The GitHub repository DAONGOCNAMM523100037/he-thong-phan-loai-san-pham contains a labelled image folder "data_chia" with 4 categories: ca phe, mi an lien, nuoc uong, thuc an. Examples follow, each with its label.

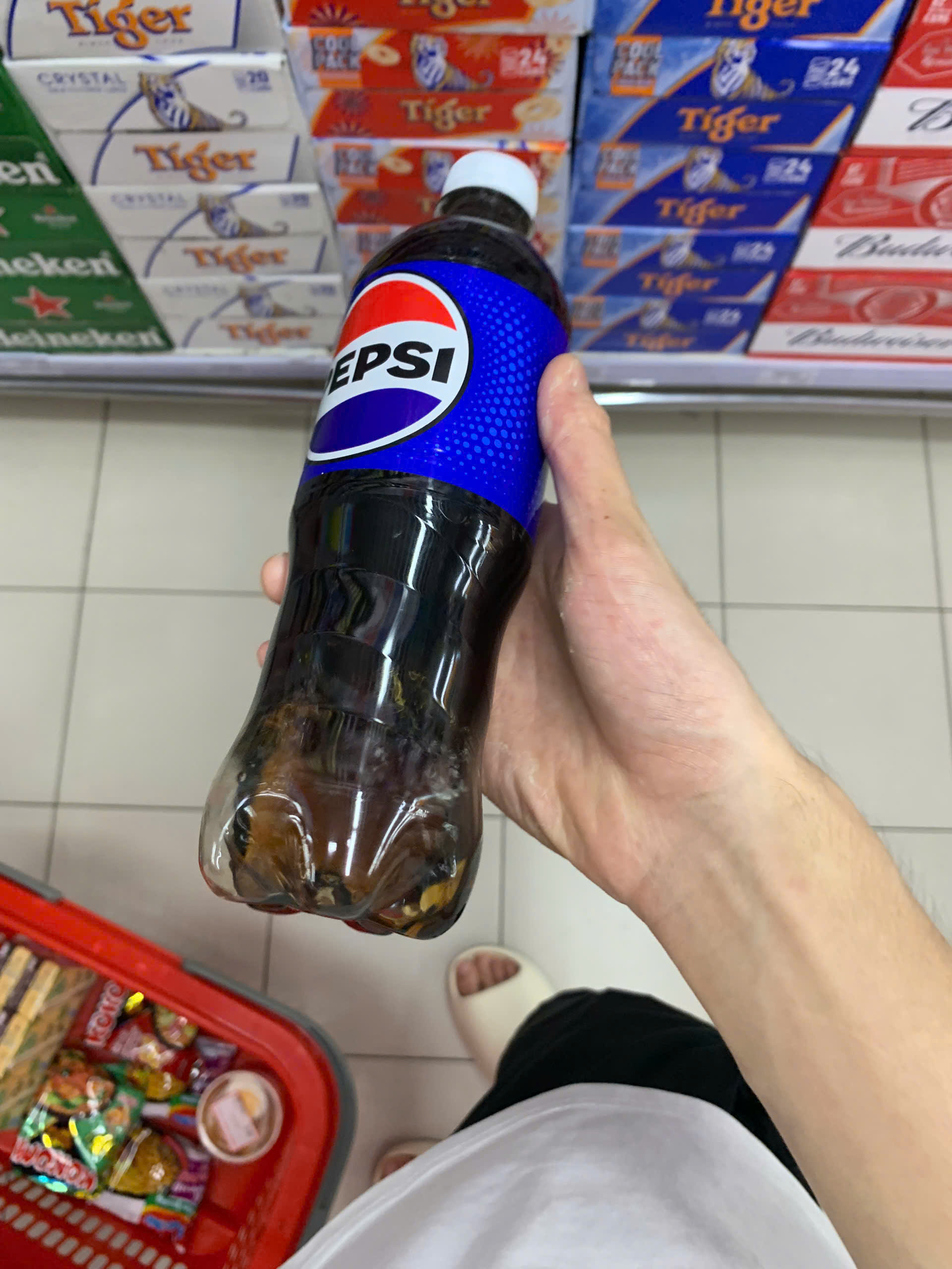
Label: nuoc uong

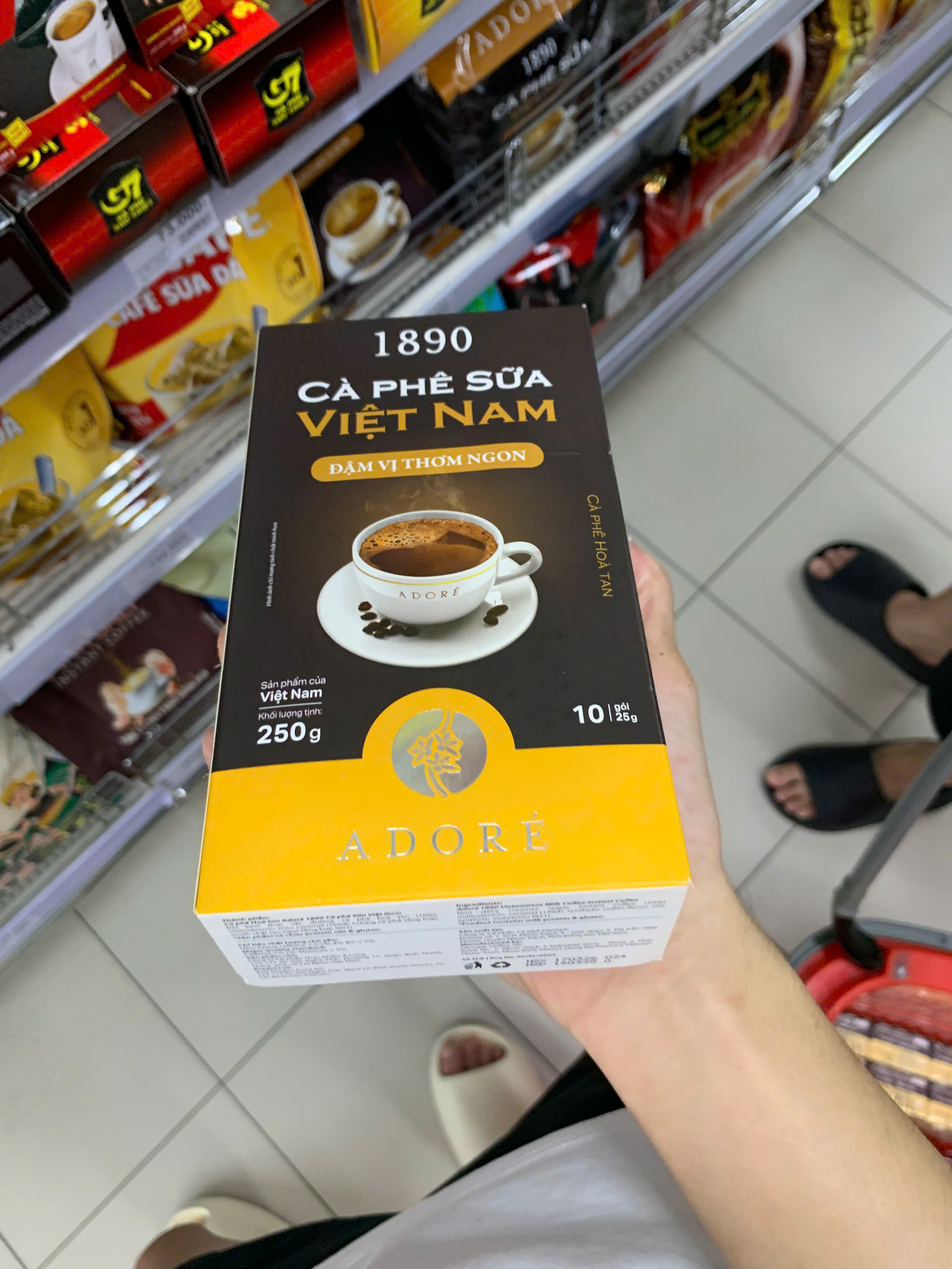
Label: ca phe

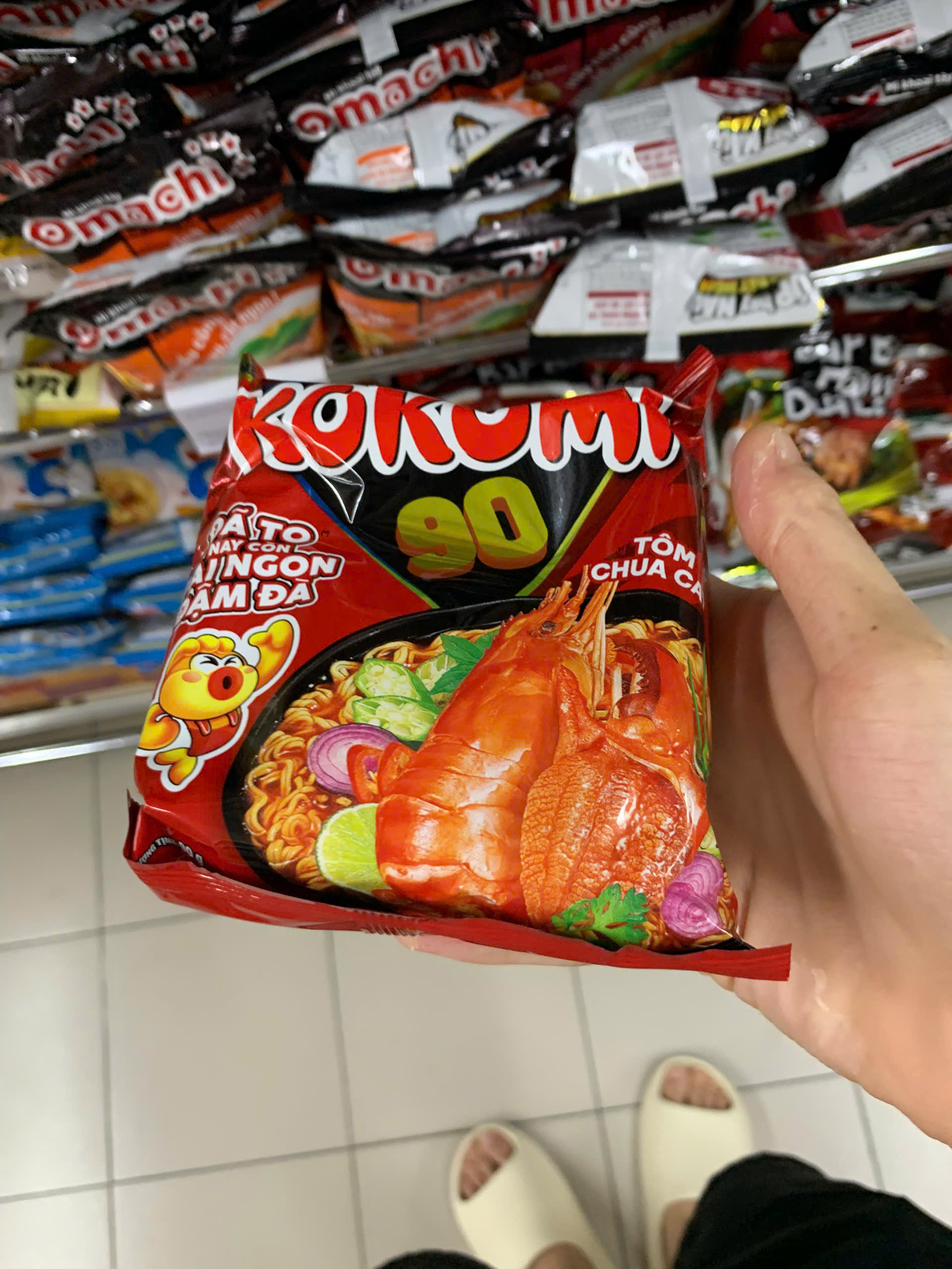
Label: mi an lien

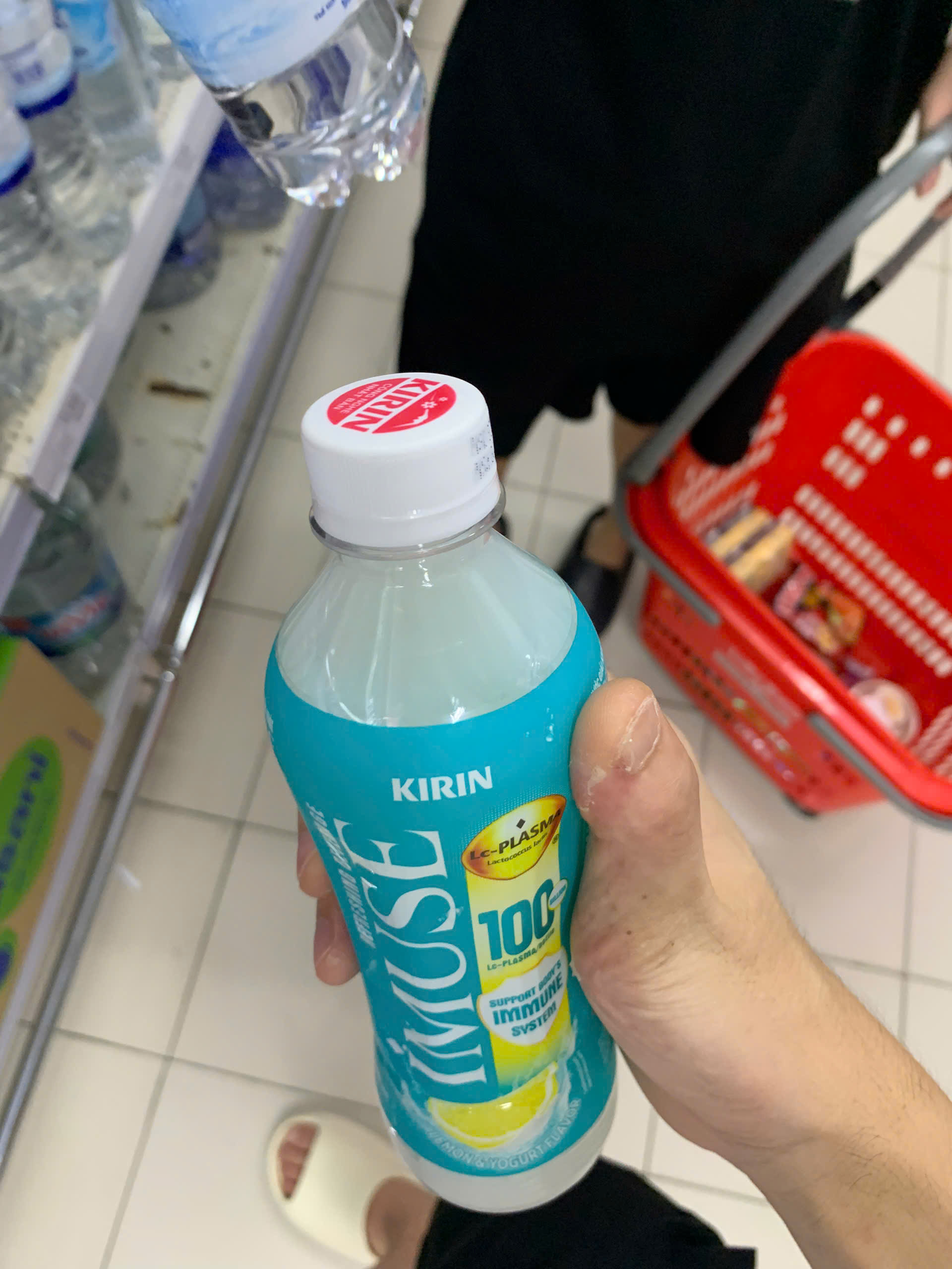
Label: nuoc uong

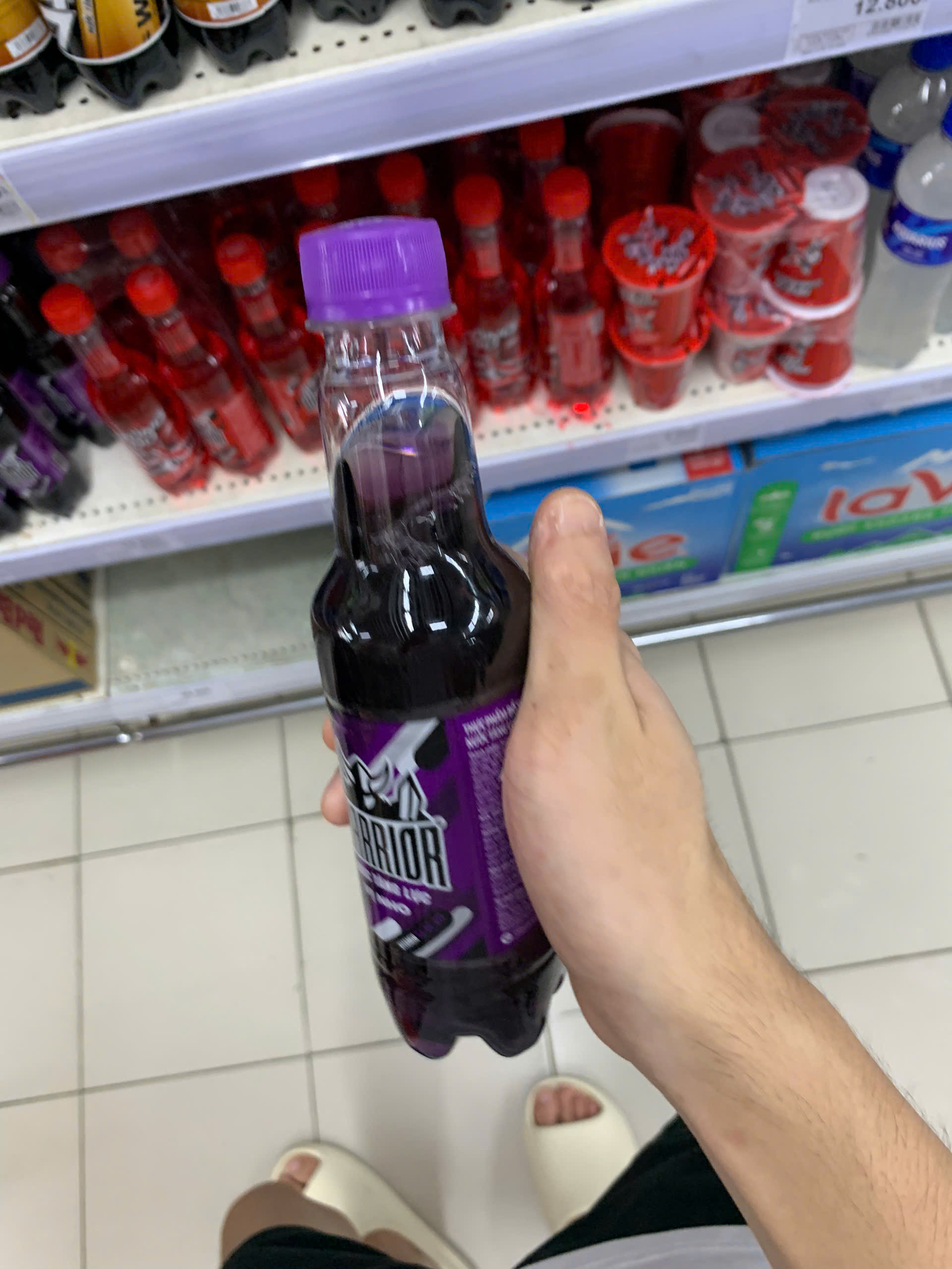
Label: nuoc uong

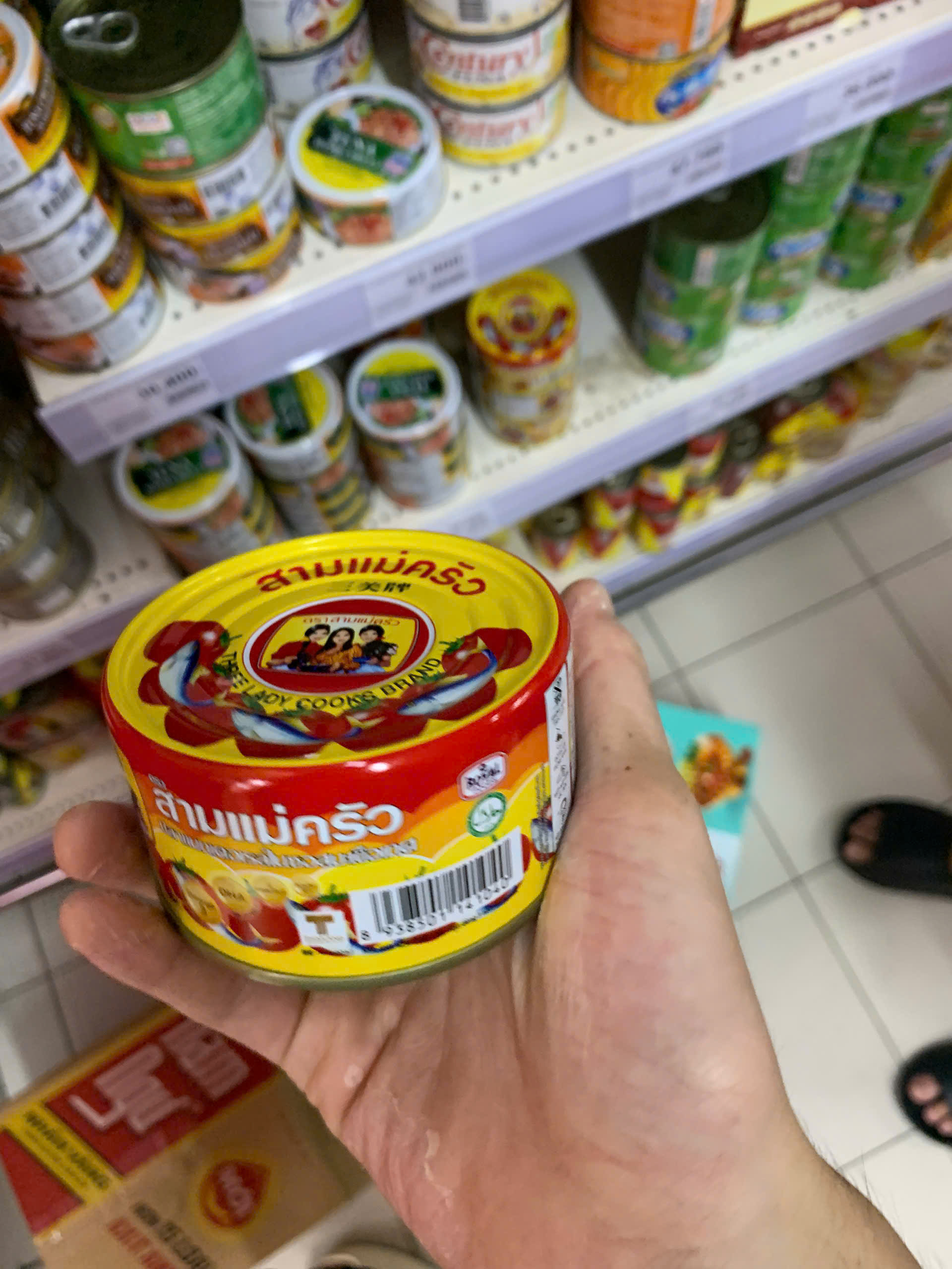
Label: thuc an
